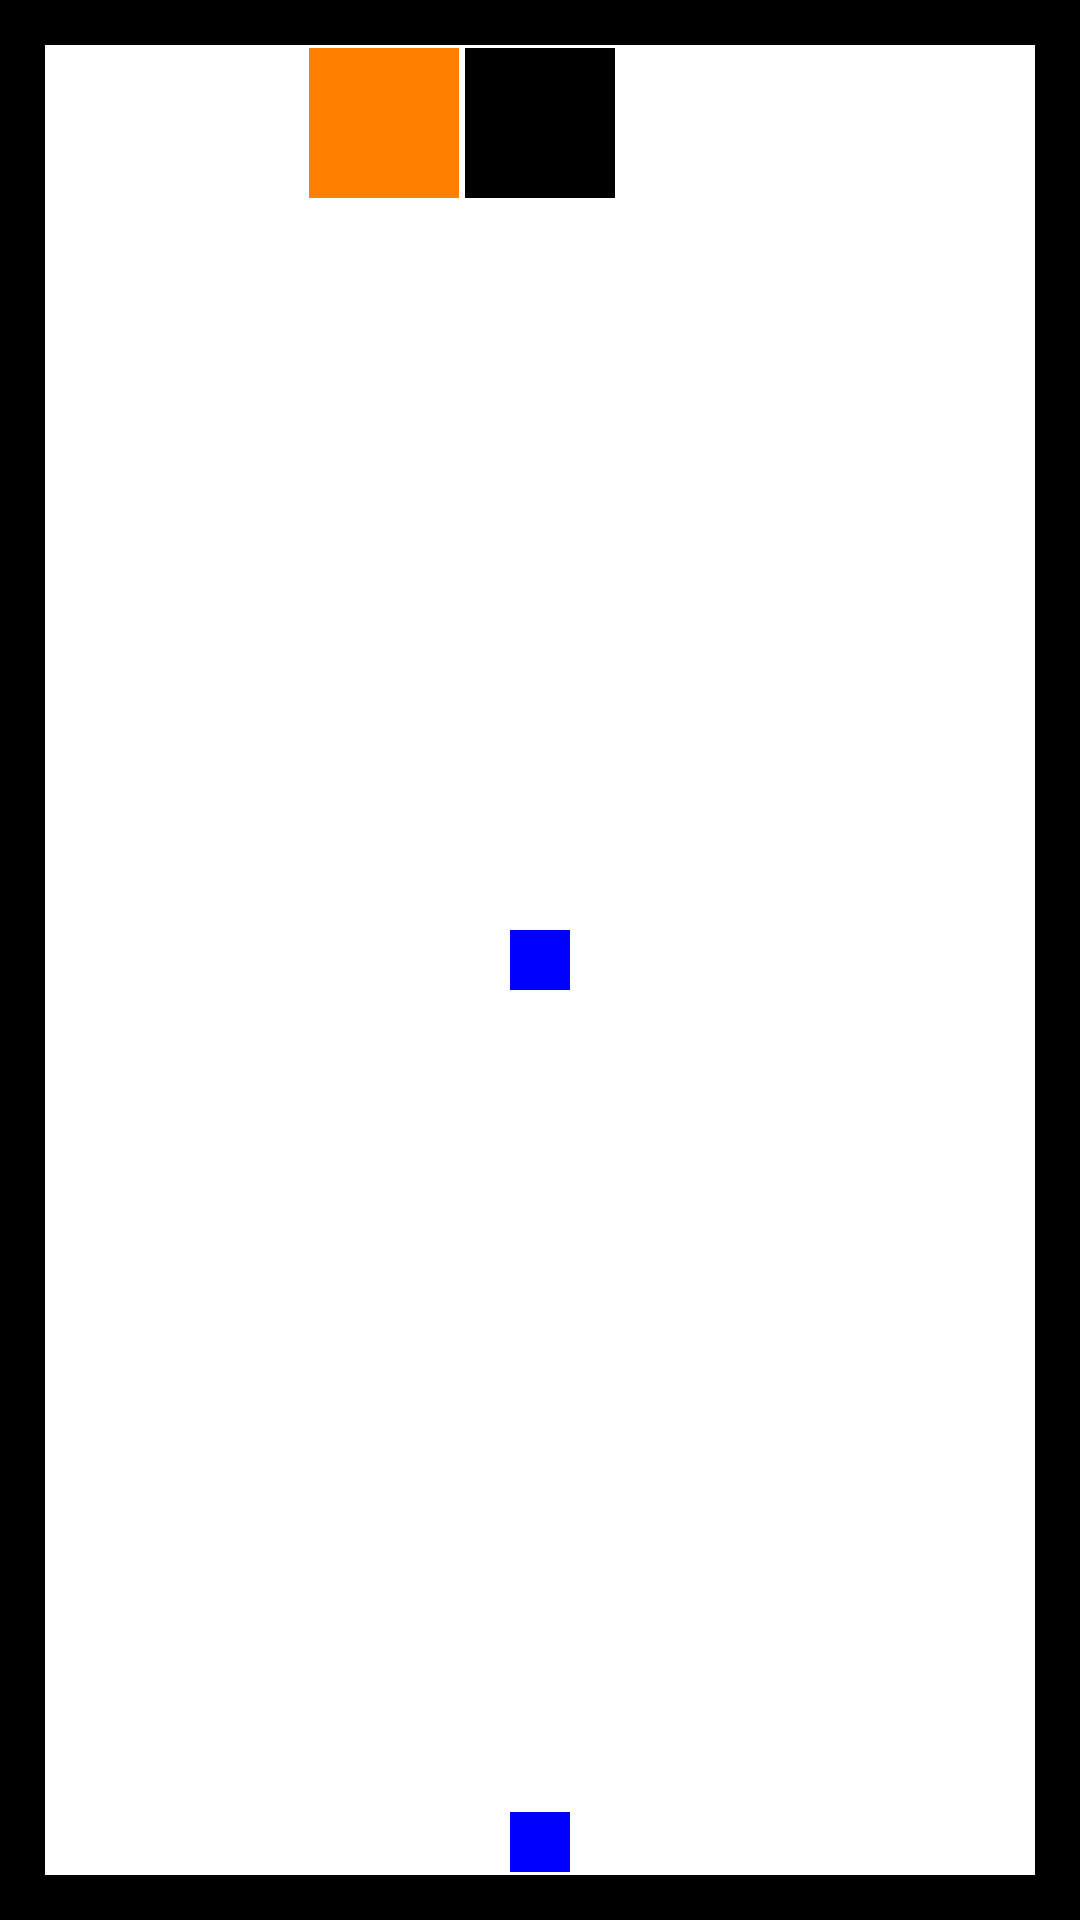

This screen was rendered from an Android layout file. Write that file and the resources it references.
<!-- AndroidManifest.xml: application theme Theme.AppCompat.DayNight -->
<!-- res/layout/test.xml -->
<?xml version="1.0" encoding="utf-8"?>
<LinearLayout xmlns:android="http://schemas.android.com/apk/res/android"
    android:layout_width="match_parent"
    android:layout_height="match_parent"
    android:background="@color/black"
    android:orientation="vertical"
    android:padding="15dp">

    <RelativeLayout
        android:layout_width="match_parent"
        android:layout_height="match_parent"
        android:background="@color/white">

        <View
            android:id="@+id/v_1"
            android:layout_width="50dp"
            android:layout_height="50dp"
            android:layout_centerHorizontal="true"
            android:layout_margin="1dp"
            android:background="@color/black" />

        <View
            android:layout_width="50dp"
            android:layout_height="50dp"
            android:layout_margin="1dp"
            android:layout_toLeftOf="@id/v_1"
            android:background="@color/orange" />

        <View
            android:layout_width="20dp"
            android:layout_height="20dp"
            android:layout_alignParentBottom="true"
            android:layout_centerHorizontal="true"
            android:layout_margin="1dp"
            android:background="@color/blue" />

        <View
            android:layout_width="20dp"
            android:layout_height="20dp"
            android:layout_centerInParent="true"
            android:layout_margin="1dp"
            android:background="@color/blue" />
    </RelativeLayout>
</LinearLayout>
<!-- resources referenced by this layout -->
<resources>
  <color name="black">#FF000000</color>
  <color name="blue">#0000FF</color>
  <color name="orange">#FF8000</color>
  <color name="white">#FFFFFFFF</color>
</resources>
